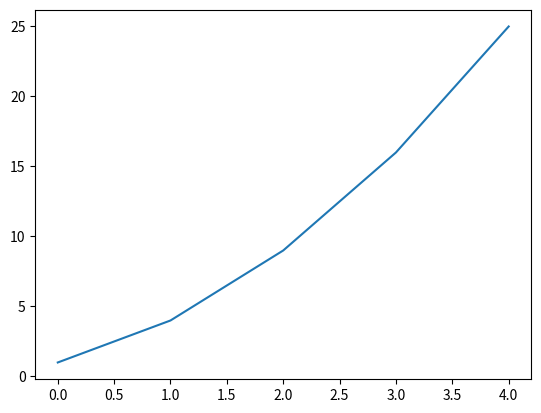
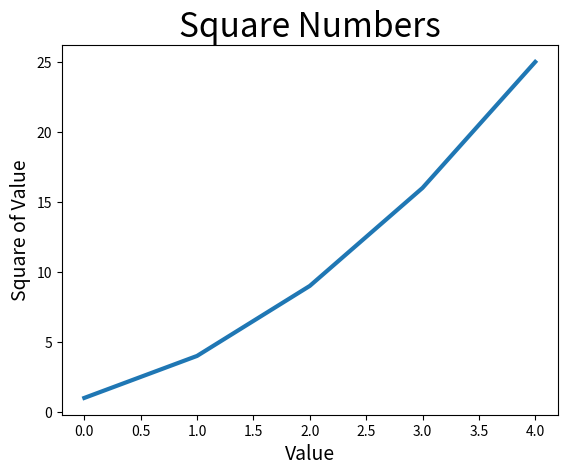

Reproduce these figures in Python, in order.
import matplotlib.pyplot as plt
squares = [1, 4, 9, 16, 25]

fig, ax = plt.subplots()
ax.plot(squares)
plt.show()



import matplotlib.pyplot as plt
squares = [1, 4, 9, 16, 25]
fig, ax = plt.subplots()
ax.plot(squares, linewidth=3)
# Set chart title and label axes.
ax.set_title("Square Numbers", fontsize=24)
ax.set_xlabel("Value", fontsize=14)
ax.set_ylabel("Square of Value", fontsize=14)